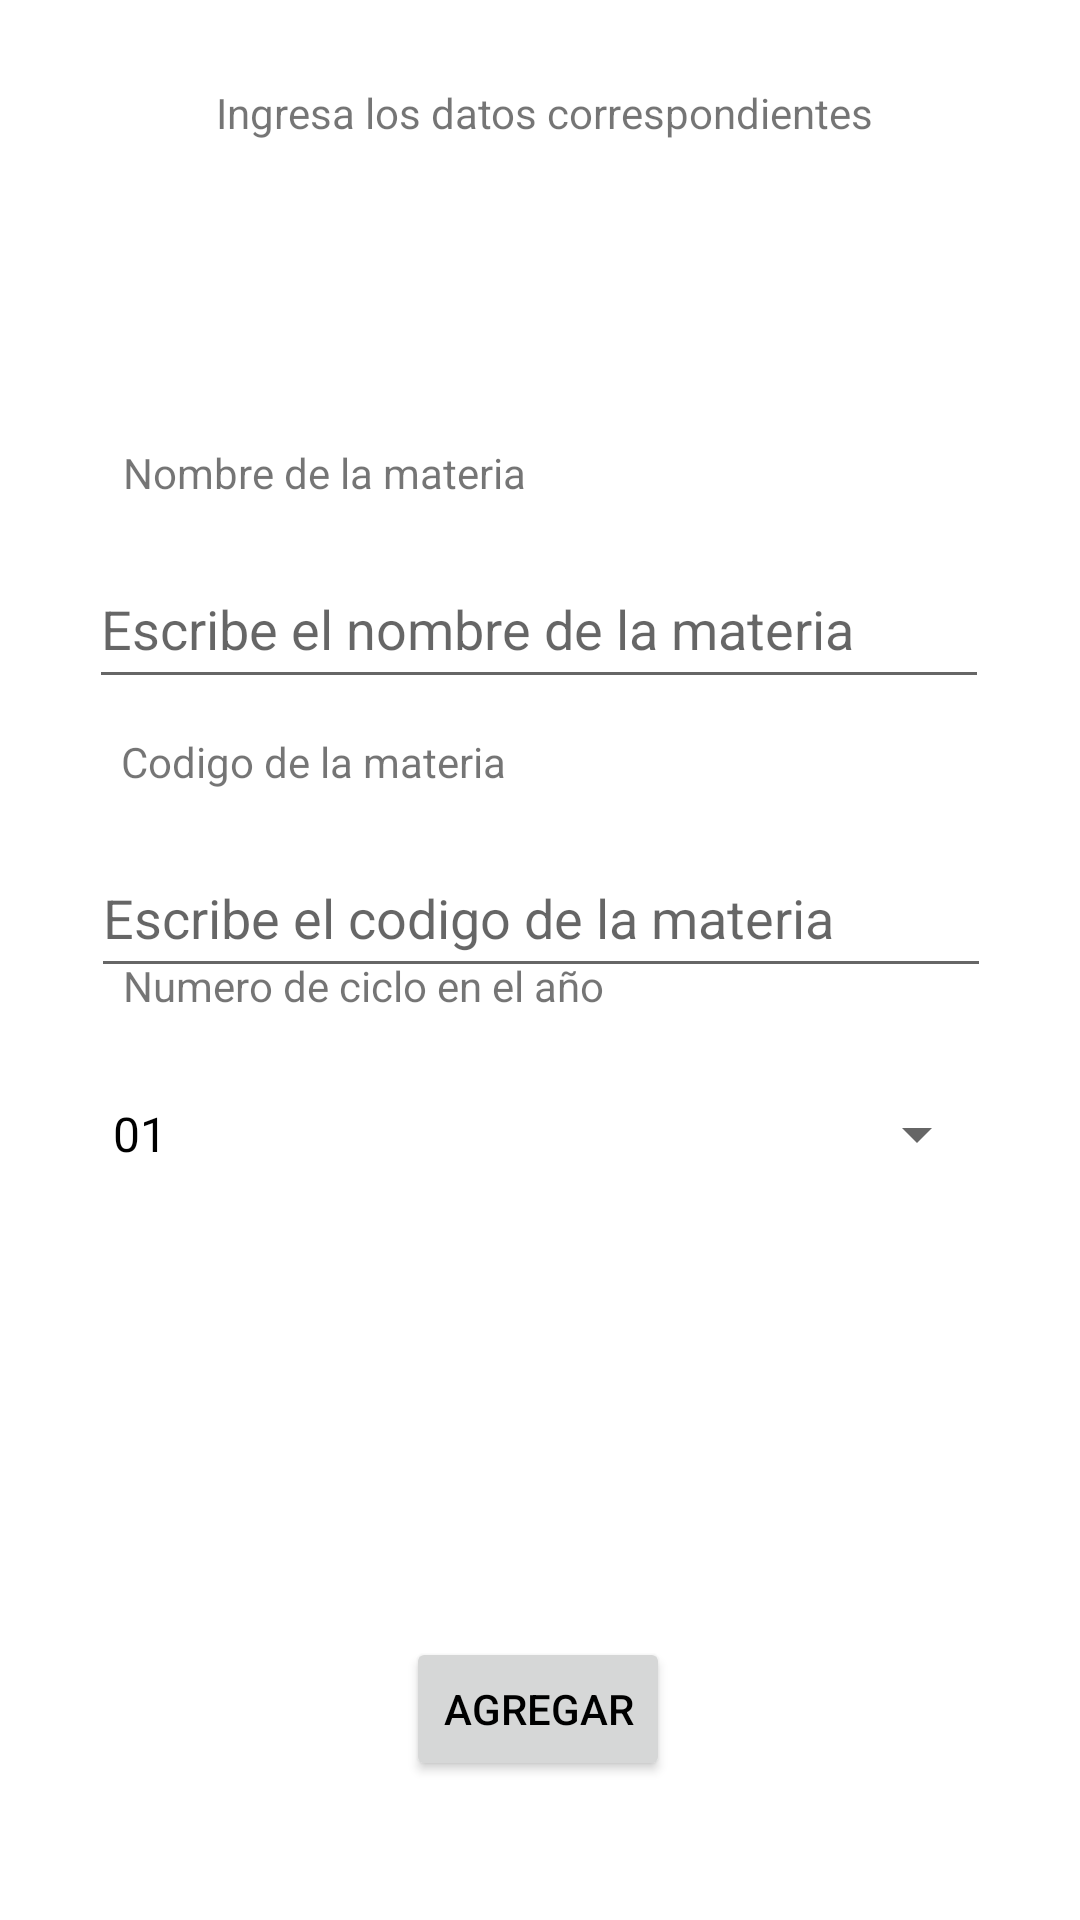

This screen was rendered from an Android layout file. Write that file and the resources it references.
<!-- AndroidManifest.xml: application theme Theme.ProyectoPDM -->
<!-- res/layout/activity_agregar_materia.xml -->
<?xml version="1.0" encoding="utf-8"?>
<androidx.constraintlayout.widget.ConstraintLayout xmlns:android="http://schemas.android.com/apk/res/android"
    xmlns:app="http://schemas.android.com/apk/res-auto"
    xmlns:tools="http://schemas.android.com/tools"
    android:layout_width="match_parent"
    android:layout_height="match_parent"
    tools:context=".ui.eventos.EventosFragment">

    


    

    

    

    


    <EditText
        android:id="@+id/EditTextNombreMateria"
        android:layout_width="300dp"
        android:layout_height="50dp"
        android:layout_marginTop="136dp"
        android:entries="@array/numbers"
        android:hint="@string/escribe_el_nombre_de_la_materia"
        app:layout_constraintEnd_toEndOf="parent"
        app:layout_constraintHorizontal_bias="0.494"
        app:layout_constraintStart_toStartOf="parent"
        app:layout_constraintTop_toBottomOf="@+id/textView" />

    <EditText
        android:id="@+id/EditTextCodigoMateria"
        android:layout_width="300dp"
        android:layout_height="50dp"
        android:layout_marginTop="224dp"
        android:entries="@array/numbers"
        android:hint="@string/escribe_el_codigo_de_la_materia"
        app:layout_constraintBottom_toTopOf="@+id/SpinnerNumeroCiclo"
        app:layout_constraintEnd_toEndOf="parent"
        app:layout_constraintHorizontal_bias="0.505"
        app:layout_constraintStart_toStartOf="parent"
        app:layout_constraintTop_toBottomOf="@+id/textView"
        app:layout_constraintVertical_bias="0.264" />

    <Spinner
        android:id="@+id/SpinnerNumeroCiclo"
        android:layout_width="300dp"
        android:layout_height="50dp"
        android:entries="@array/numbers"
        android:prompt="@string/choose_number"
        app:layout_constraintBottom_toBottomOf="parent"
        app:layout_constraintEnd_toEndOf="parent"
        app:layout_constraintHorizontal_bias="0.494"
        app:layout_constraintStart_toStartOf="parent"
        app:layout_constraintTop_toBottomOf="@+id/EditTextNombreMateria"
        app:layout_constraintVertical_bias="0.336" />

    <TextView
        android:id="@+id/textView"
        android:layout_width="wrap_content"
        android:layout_height="wrap_content"
        android:layout_marginTop="28dp"
        android:text="@string/ingresa_datos"
        app:layout_constraintEnd_toEndOf="parent"
        app:layout_constraintHorizontal_bias="0.51"
        app:layout_constraintStart_toStartOf="parent"
        app:layout_constraintTop_toTopOf="parent" />


    <TextView
        android:id="@+id/textView6"
        android:layout_width="wrap_content"
        android:layout_height="wrap_content"
        android:layout_marginBottom="16dp"
        android:text="@string/ciclonumero"
        app:layout_constraintBottom_toTopOf="@+id/SpinnerNumeroCiclo"
        app:layout_constraintEnd_toEndOf="parent"
        app:layout_constraintHorizontal_bias="0.205"
        app:layout_constraintStart_toStartOf="parent"
        app:layout_constraintTop_toBottomOf="@+id/EditTextCodigoMateria"
        app:layout_constraintVertical_bias="0.923" />

    <Button
        android:id="@+id/buttonAgregarMateria"
        android:layout_width="wrap_content"
        android:layout_height="wrap_content"
        android:text="@string/registrar"
        app:layout_constraintBottom_toBottomOf="parent"
        app:layout_constraintEnd_toEndOf="parent"
        app:layout_constraintHorizontal_bias="0.498"
        app:layout_constraintStart_toStartOf="parent"
        app:layout_constraintTop_toBottomOf="@+id/EditTextCodigoMateria"
        app:layout_constraintVertical_bias="0.823" />

    <TextView
        android:id="@+id/textView2"
        android:layout_width="wrap_content"
        android:layout_height="wrap_content"
        android:layout_marginBottom="16dp"
        android:text="@string/nombremateria"
        app:layout_constraintBottom_toTopOf="@+id/EditTextNombreMateria"
        app:layout_constraintEnd_toEndOf="parent"
        app:layout_constraintHorizontal_bias="0.182"
        app:layout_constraintStart_toStartOf="parent"
        app:layout_constraintTop_toBottomOf="@+id/textView"
        app:layout_constraintVertical_bias="1.0" />

    <TextView
        android:id="@+id/textView3"
        android:layout_width="wrap_content"
        android:layout_height="wrap_content"
        android:layout_marginBottom="16dp"
        android:text="@string/codigomateria"
        app:layout_constraintBottom_toTopOf="@+id/EditTextCodigoMateria"
        app:layout_constraintEnd_toEndOf="parent"
        app:layout_constraintHorizontal_bias="0.174"
        app:layout_constraintStart_toStartOf="parent"
        app:layout_constraintTop_toBottomOf="@+id/EditTextNombreMateria"
        app:layout_constraintVertical_bias="1.0" />


</androidx.constraintlayout.widget.ConstraintLayout>
<!-- resources referenced by this layout -->
<resources>
  <string-array name="numbers">
          <item>01</item>
          <item>02</item>
  
      </string-array>
  <string name="choose_number">Elegir numero de ciclo</string>
  <string name="ciclonumero">Numero de ciclo en el año</string>
  <string name="codigomateria">Codigo de la materia</string>
  <string name="escribe_el_codigo_de_la_materia">Escribe el codigo de la materia</string>
  <string name="escribe_el_nombre_de_la_materia">Escribe el nombre de la materia</string>
  <string name="ingresa_datos">Ingresa los datos correspondientes</string>
  <string name="nombremateria">Nombre de la materia</string>
  <string name="registrar">Agregar</string>
  <style name="Theme.ProyectoPDM" parent="Theme.MaterialComponents.DayNight.DarkActionBar">
          
          <item name="colorPrimary">@color/purple_500</item>
          <item name="colorPrimaryVariant">@color/purple_700</item>
          <item name="colorOnPrimary">@color/white</item>
          
          <item name="colorSecondary">@color/teal_200</item>
          <item name="colorSecondaryVariant">@color/teal_700</item>
          <item name="colorOnSecondary">@color/black</item>
          
          <item name="android:statusBarColor">?attr/colorPrimaryVariant</item>
          
          <item name="android:textColorPrimary">@color/black</item>
  
      </style>
  <!-- not gathered from this repository: default colours our renderer supplied (Android Studio template values) -->
  <color name="purple_500">#FF6200EE</color>
  <color name="purple_700">#FF3700B3</color>
  <color name="teal_200">#FF03DAC5</color>
  <color name="teal_700">#FF018786</color>
  <color name="black">#FF000000</color>
  <color name="white">#FFFFFFFF</color>
</resources>
